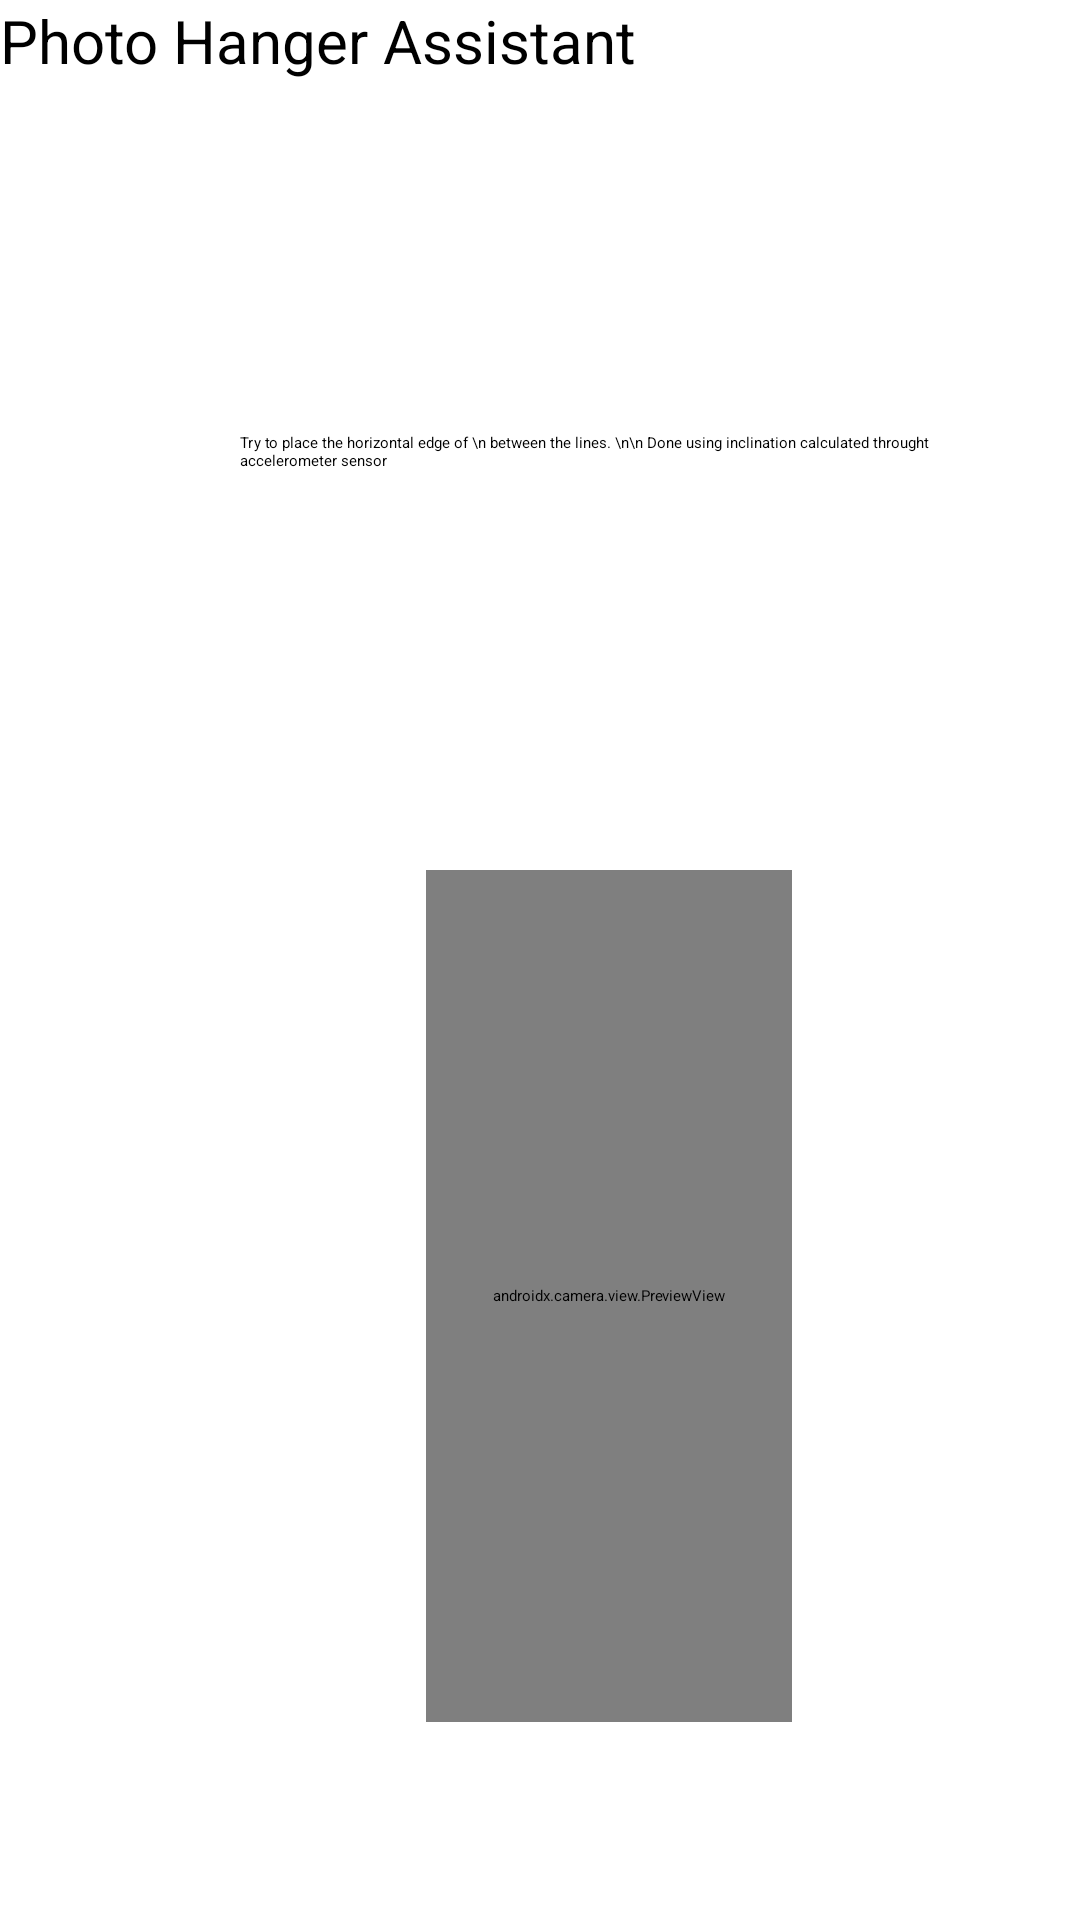

Reconstruct the res/layout file that produces this screen, plus the resources it refers to.
<!-- AndroidManifest.xml: activity theme Theme.EE526KotlinFinal.NoActionBar -->
<!-- res/layout/activity_photo_hanger.xml -->
<?xml version="1.0" encoding="utf-8"?>
<androidx.constraintlayout.widget.ConstraintLayout xmlns:android="http://schemas.android.com/apk/res/android"
    xmlns:app="http://schemas.android.com/apk/res-auto"
    xmlns:tools="http://schemas.android.com/tools"
    android:layout_width="match_parent"
    android:layout_height="match_parent"
    tools:context=".PhotoHangerActivity">


    <LinearLayout
        android:layout_width="366dp"
        android:layout_height="400dp"
        android:layout_marginStart="20dp"
        android:layout_marginTop="52dp"
        android:orientation="horizontal"
        app:layout_constraintStart_toStartOf="parent"
        app:layout_constraintTop_toBottomOf="@+id/textView">

        <ImageView
            android:id="@+id/straight_line2"
            android:layout_width="122dp"
            android:layout_height="14dp"
            android:layout_marginTop="100dp"
            android:layout_weight="1"
            android:background="@android:color/transparent"
            android:contentDescription="TODO"
            android:src="@drawable/linesvg" />

        <androidx.camera.view.PreviewView
            android:id="@+id/preview"
            android:layout_width="122dp"
            android:layout_height="284dp"
            app:layout_constraintStart_toStartOf="parent"
            app:layout_constraintTop_toTopOf="parent" />

        <ImageView
            android:id="@+id/straight_line"
            android:layout_width="122dp"
            android:layout_height="14dp"
            android:layout_marginTop="100dp"
            android:background="@null"
            android:contentDescription="TODO"
            android:src="@drawable/linesvg" />
    </LinearLayout>

    <TextView
        android:id="@+id/textView"
        android:layout_width="253dp"
        android:layout_height="94dp"
        android:layout_marginStart="80dp"
        android:layout_marginTop="144dp"
        android:text="Try to place the horizontal edge of \n between the lines. \n\n Done using inclination calculated throught accelerometer sensor"
        app:layout_constraintStart_toStartOf="parent"
        app:layout_constraintTop_toTopOf="parent" />

    <TextView
        android:id="@+id/textView2"
        android:layout_width="214dp"
        android:layout_height="79dp"
        android:text="Photo Hanger Assistant"
        android:textSize="20dp"
        tools:layout_editor_absoluteX="98dp"
        tools:layout_editor_absoluteY="32dp" />


</androidx.constraintlayout.widget.ConstraintLayout>
<!-- resources referenced by this layout -->
<resources>

</resources>
